Run: headless pygame with SDL's dummy video driver; simulated clock (each Clock.tick advances the game by its frame time, no real sleeping); random seed 0; keys injected as events and as key.get_pressed() state; mouse plan: one left click at the window centre at the start of phase 2, then a move to the lower-right quarter at the start of phase 3.
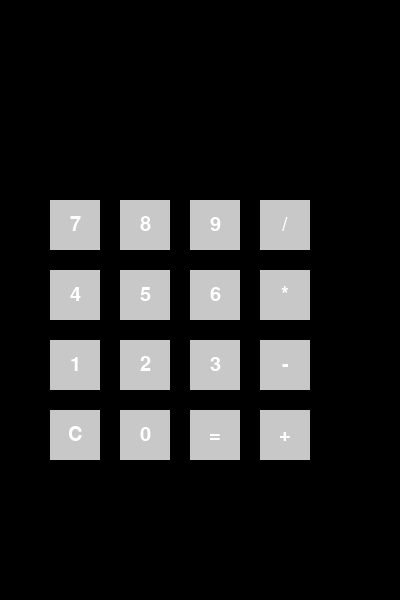
Frame 1 of 4 · flips 1–60 · no input
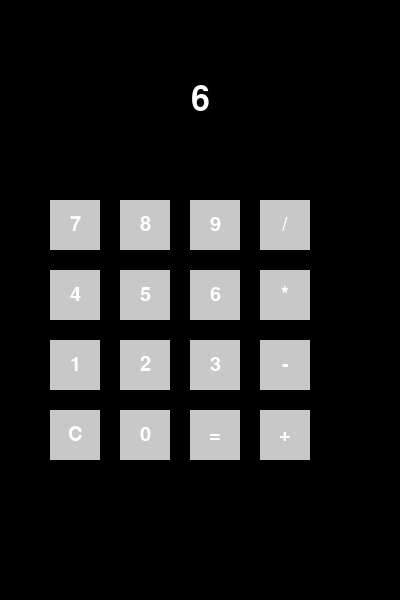
Frame 2 of 4 · flips 61–180 · clicked the window centre · tapped SPACE, RETURN · held RIGHT (→), D
Frame 3 of 4 · flips 181–300 · moved the mouse to the lower-right quarter · held DOWN (↓), S · screen unchanged from frame 2, image omitted
Frame 4 of 4 · flips 301–420 · held LEFT (←), A, UP (↑), W · screen unchanged from frame 3, image omitted

The pygame program that drew these frames:

import pygame
import sys
from pygame import *

# Initialize Pygame
pygame.init()

# Set up the screen
screen = pygame.display.set_mode((400, 600))
pygame.display.set_caption("Virtual Calculator")

# Define colors
white = (255, 255, 255)
black = (0, 0, 0)
gray = (200, 200, 200)

# Define fonts
small_font = pygame.font.Font(None, 30)
large_font = pygame.font.Font(None, 50)

# Define buttons
buttons = [
    ("7", 50, 200, 50, 50),
    ("8", 120, 200, 50, 50),
    ("9", 190, 200, 50, 50),
    ("/", 260, 200, 50, 50),
    ("4", 50, 270, 50, 50),
    ("5", 120, 270, 50, 50),
    ("6", 190, 270, 50, 50),
    ("*", 260, 270, 50, 50),
    ("1", 50, 340, 50, 50),
    ("2", 120, 340, 50, 50),
    ("3", 190, 340, 50, 50),
    ("-", 260, 340, 50, 50),
    ("C", 50, 410, 50, 50),
    ("0", 120, 410, 50, 50),
    ("=", 190, 410, 50, 50),
    ("+", 260, 410, 50, 50),
]

# Main loop
running = True
result = ""
while running:
    screen.fill(black)

    # Draw buttons
    for button in buttons:
        pygame.draw.rect(screen, gray, button[1:])
        text = small_font.render(button[0], True, white)
        text_rect = text.get_rect(center=(button[1] + button[3] // 2, button[2] + button[4] // 2))
        screen.blit(text, text_rect)

    # Draw result
    result_text = large_font.render(result, True, white)
    result_rect = result_text.get_rect(center=(200, 100))
    screen.blit(result_text, result_rect)

    pygame.display.update()

    for event in pygame.event.get():
        if event.type == QUIT:
            pygame.quit()
            sys.exit()
        elif event.type == MOUSEBUTTONDOWN:
            x, y = event.pos
            for button in buttons:
                if x >= button[1] and x <= button[1] + button[3] and y >= button[2] and y <= button[2] + button[4]:
                    if button[0] == "=":
                        try:
                            result = str(eval(result))
                        except:
                            result = "Error"
                    elif button[0] == "C":
                        result = ""
                    else:
                        result += button[0]
